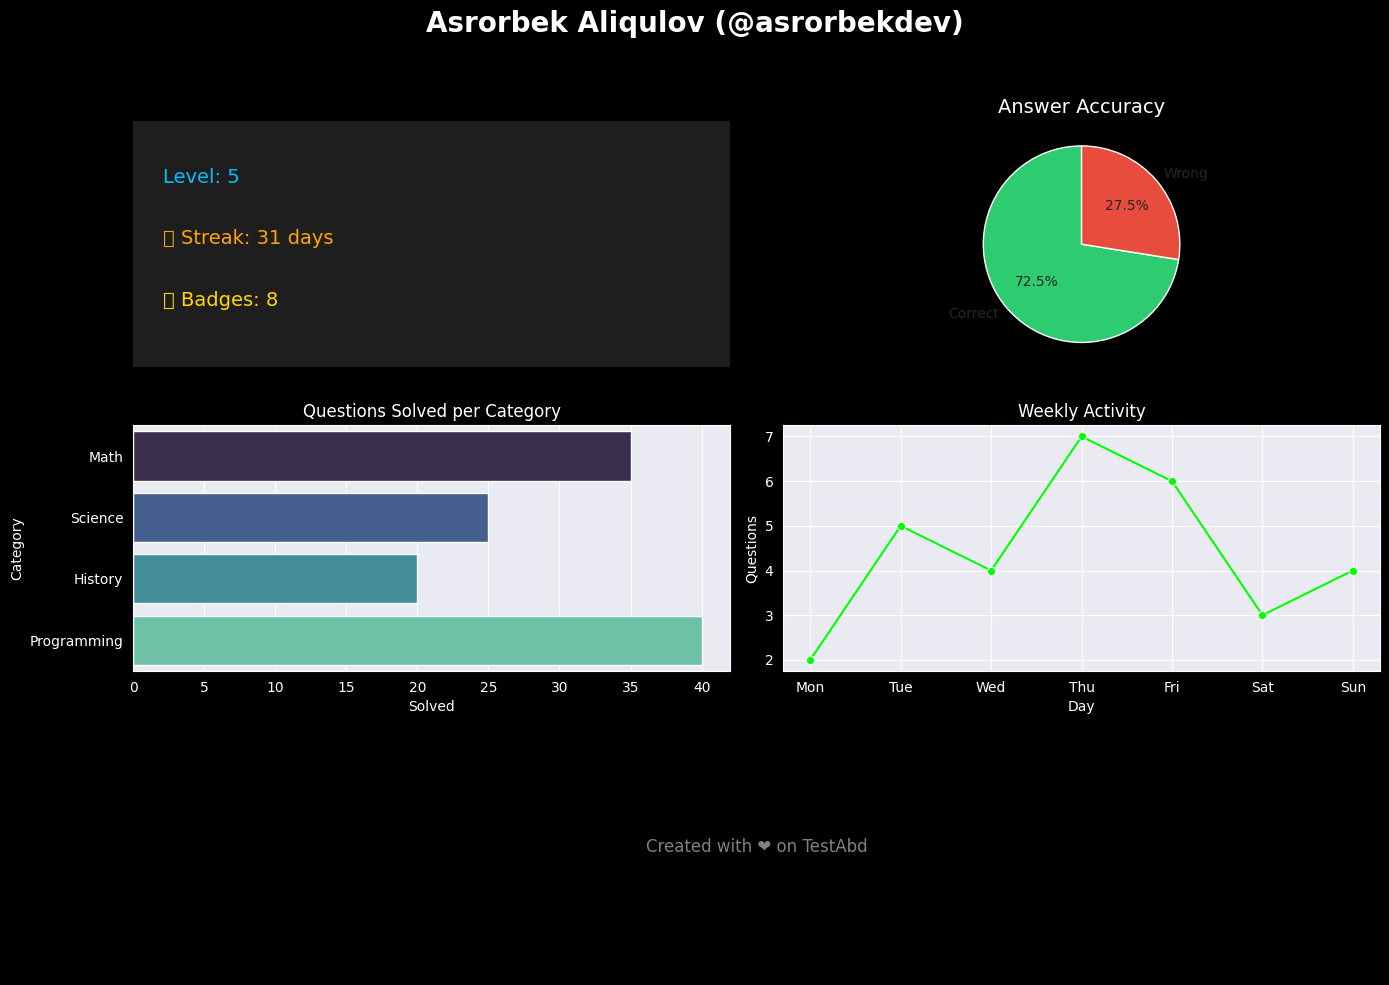

Python code for this plot:
import matplotlib.pyplot as plt
import seaborn as sns
import matplotlib.gridspec as gridspec
import matplotlib.patches as patches

# Dark mode
plt.style.use('dark_background')
sns.set_style("darkgrid")

# Ma'lumotlar (siz yuborgan JSONlardan olingan)
profile = {
    "name": "Asrorbek Aliqulov",
    "username": "asrorbekdev",
    "level": 5,
    "streak": 31,
    "badges": 8,
    "questions_attempted": 120,
    "correct_answers": 87,
    "wrong_answers": 33,
    "categories": {
        "Math": 35,
        "Science": 25,
        "History": 20,
        "Programming": 40
    },
    "weekly_activity": [2, 5, 4, 7, 6, 3, 4],  # Mon to Sun
}

fig = plt.figure(figsize=(14, 10))
gs = gridspec.GridSpec(3, 4, figure=fig)
fig.suptitle(f"{profile['name']} (@{profile['username']})", fontsize=20, color="white", fontweight="bold")

# 1. General Stats block
ax1 = fig.add_subplot(gs[0, :2])
ax1.axis('off')
box = patches.FancyBboxPatch((0, 0), 1, 1, boxstyle="round,pad=0.02", linewidth=1.5, edgecolor='deepskyblue', facecolor='#1e1e1e')
ax1.add_patch(box)
ax1.text(0.05, 0.75, f"Level: {profile['level']}", fontsize=14, color="deepskyblue")
ax1.text(0.05, 0.5, f"🔥 Streak: {profile['streak']} days", fontsize=14, color="orange")
ax1.text(0.05, 0.25, f"🏅 Badges: {profile['badges']}", fontsize=14, color="gold")

# 2. Pie chart - Correct vs Wrong
ax2 = fig.add_subplot(gs[0, 2:])
labels = ['Correct', 'Wrong']
sizes = [profile['correct_answers'], profile['wrong_answers']]
colors = ['#2ecc71', '#e74c3c']
ax2.pie(sizes, labels=labels, autopct='%1.1f%%', startangle=90, colors=colors)
ax2.set_title("Answer Accuracy", color="white", fontsize=14)

# 3. Bar chart - Category performance
ax3 = fig.add_subplot(gs[1, :2])
categories = list(profile['categories'].keys())
values = list(profile['categories'].values())
sns.barplot(x=values, y=categories, palette="mako", ax=ax3)
ax3.set_title("Questions Solved per Category", color="white")
ax3.set_xlabel("Solved", color="white")
ax3.set_ylabel("Category", color="white")
ax3.tick_params(colors='white')

# 4. Line chart - Weekly activity
ax4 = fig.add_subplot(gs[1, 2:])
days = ['Mon', 'Tue', 'Wed', 'Thu', 'Fri', 'Sat', 'Sun']
sns.lineplot(x=days, y=profile['weekly_activity'], marker='o', color='lime', ax=ax4)
ax4.set_title("Weekly Activity", color="white")
ax4.set_xlabel("Day", color="white")
ax4.set_ylabel("Questions", color="white")
ax4.tick_params(colors='white')

# 5. Footer block
ax5 = fig.add_subplot(gs[2, :])
ax5.axis('off')
ax5.text(0.5, 0.5, "Created with ❤️ on TestAbd", fontsize=12, color='gray', ha='center')

plt.tight_layout(rect=[0, 0, 1, 0.95])
plt.savefig("user_profile_stats.png")
plt.show()

